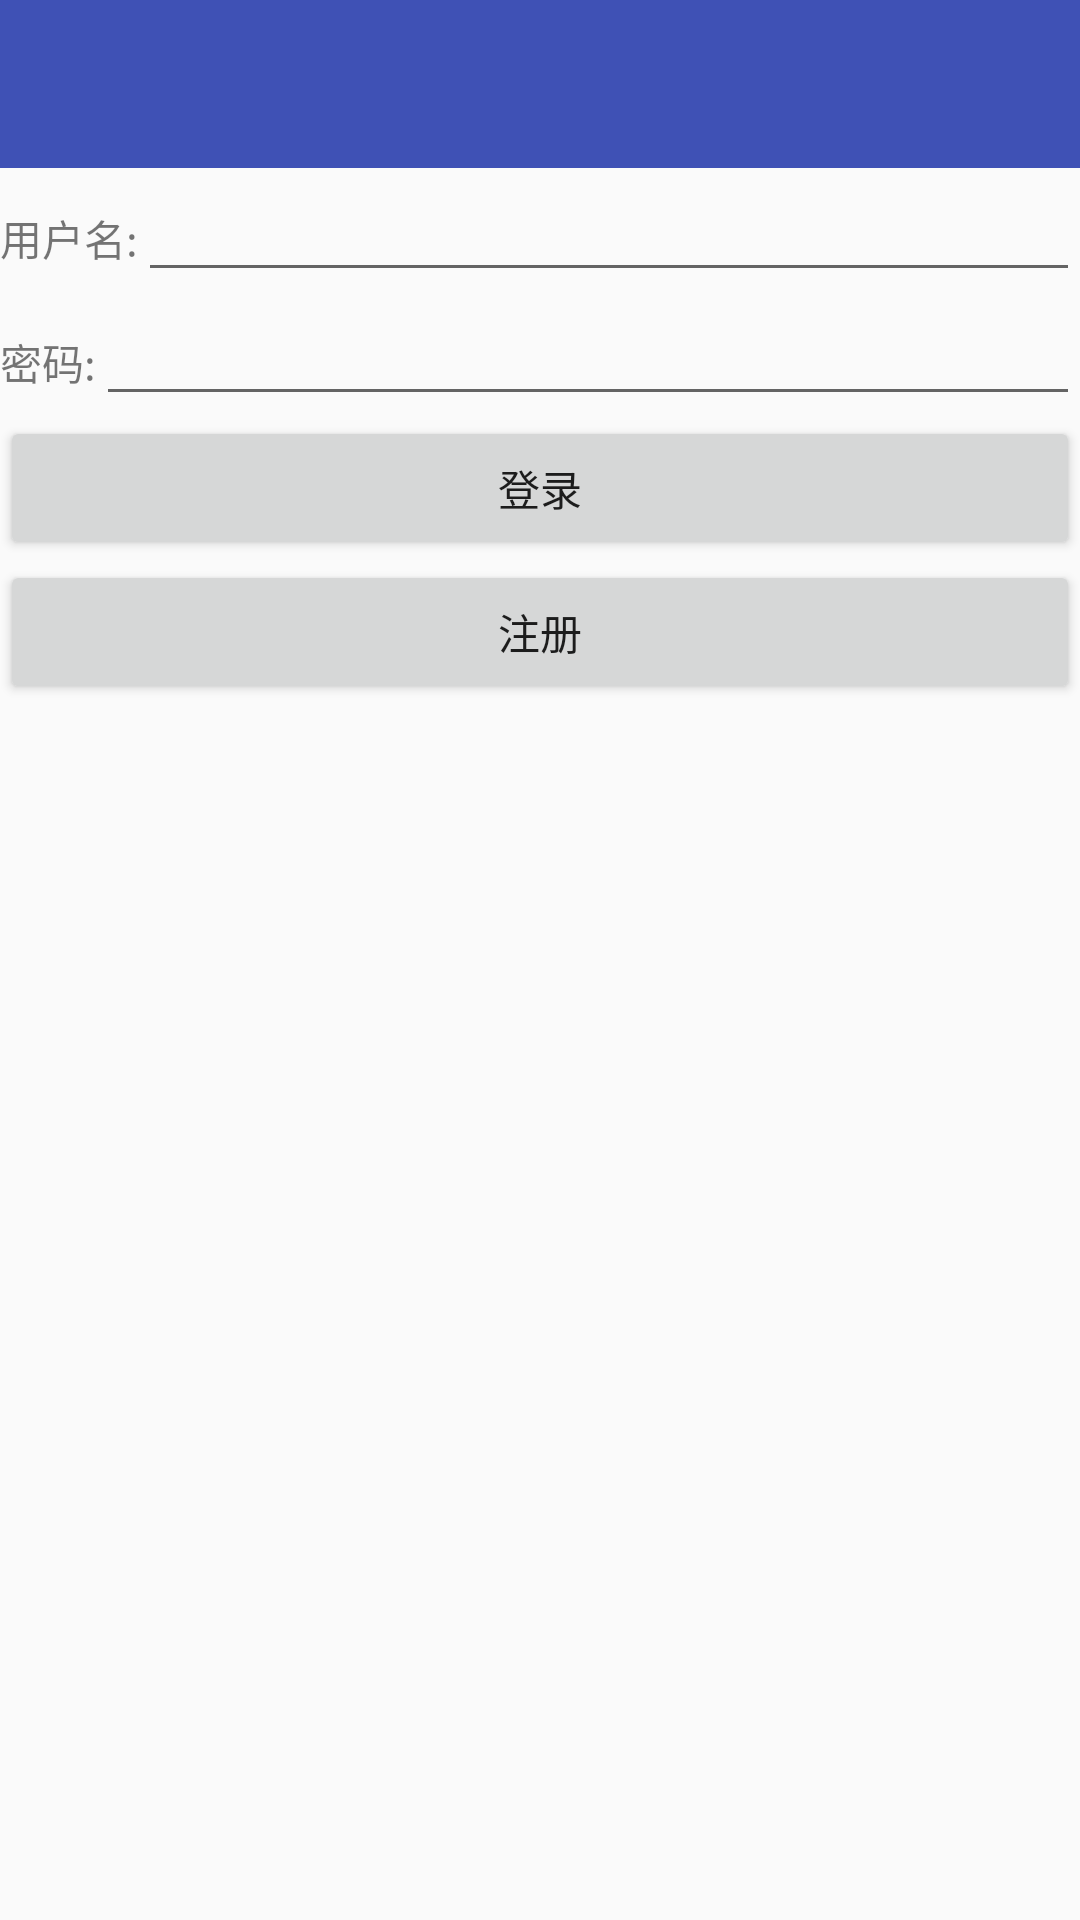

This screen was rendered from an Android layout file. Write that file and the resources it references.
<!-- AndroidManifest.xml: application theme AppTheme -->
<!-- res/layout/activity_login.xml -->
<LinearLayout
    xmlns:android="http://schemas.android.com/apk/res/android"
    xmlns:tools="http://schemas.android.com/tools"
    android:layout_width="match_parent"
    android:layout_height="match_parent"
    android:gravity="center_horizontal"
    android:orientation="vertical"
    tools:context="com.diycode.lynn.LoginActivity">

    <include layout="@layout/title_layout"/>


    <LinearLayout
        android:layout_width="match_parent"
        android:layout_height="wrap_content"
        android:orientation="horizontal">

        <TextView
            android:id="@+id/login_name_label"
            android:layout_width="wrap_content"
            android:layout_height="wrap_content"
            android:text="@string/str_login_username"/>

        <EditText
            android:layout_width="match_parent"
            android:layout_height="wrap_content"/>

    </LinearLayout>

    <LinearLayout
        android:layout_width="match_parent"
        android:layout_height="wrap_content"
        android:orientation="horizontal">


        <TextView
            android:id="@+id/login_pwd_label"
            android:layout_width="wrap_content"
            android:layout_height="wrap_content"
            android:text="@string/str_login_password"/>

        <EditText
            android:layout_width="match_parent"
            android:layout_height="wrap_content"
            tools:text=""/>
    </LinearLayout>

    <Button
        android:id="@+id/login_sign_in_btn"
        android:layout_width="match_parent"
        android:layout_height="wrap_content"
        android:text="@string/str_login_sign_in"/>

    <Button
        android:id="@+id/login_sign_up_btn"
        android:layout_width="match_parent"
        android:layout_height="wrap_content"
        android:text="@string/str_login_sign_up"/>


</LinearLayout>
<!-- res/layout/title_layout.xml (included above) -->
<?xml version="1.0" encoding="utf-8"?>
<RelativeLayout
    xmlns:android="http://schemas.android.com/apk/res/android"
    android:layout_width="match_parent"
    android:layout_height="?actionBarSize"
    xmlns:app="http://schemas.android.com/apk/res-auto"
    android:paddingTop="10dp"
    android:paddingBottom="10dp"
    android:background="@color/colorPrimary">
    <android.support.v7.widget.Toolbar
        android:id="@+id/title_toolbar"
        android:layout_width="match_parent"
        android:layout_height="?attr/actionBarSize"
        android:background="?attr/colorPrimary"
        android:titleTextColor="@color/color_ffffff"
        app:popupTheme="@style/AppTheme.PopupOverlay" >

        
            
            
            
            
            
            
    </android.support.v7.widget.Toolbar>


</RelativeLayout>
<!-- resources referenced by this layout -->
<resources>
  <color name="colorPrimary">#3F51B5</color>
  <color name="color_ffffff">#FFFFFF</color>
  <string name="str_login_password">密码:</string>
  <string name="str_login_sign_in">登录</string>
  <string name="str_login_sign_up">注册</string>
  <string name="str_login_username">用户名:</string>
  <style name="AppTheme.PopupOverlay" parent="ThemeOverlay.AppCompat.Light" />
  <style name="AppTheme" parent="Theme.AppCompat.Light.DarkActionBar">
          
          <item name="colorPrimary">@color/colorPrimary</item>
          <item name="colorPrimaryDark">@color/colorPrimaryDark</item>
          <item name="colorAccent">@color/colorAccent</item>
          <item name="windowNoTitle">true</item>
          <item name="windowActionBar">false</item>
      </style>
  <color name="colorPrimaryDark">#303F9F</color>
  <color name="colorAccent">#FF4081</color>
</resources>
